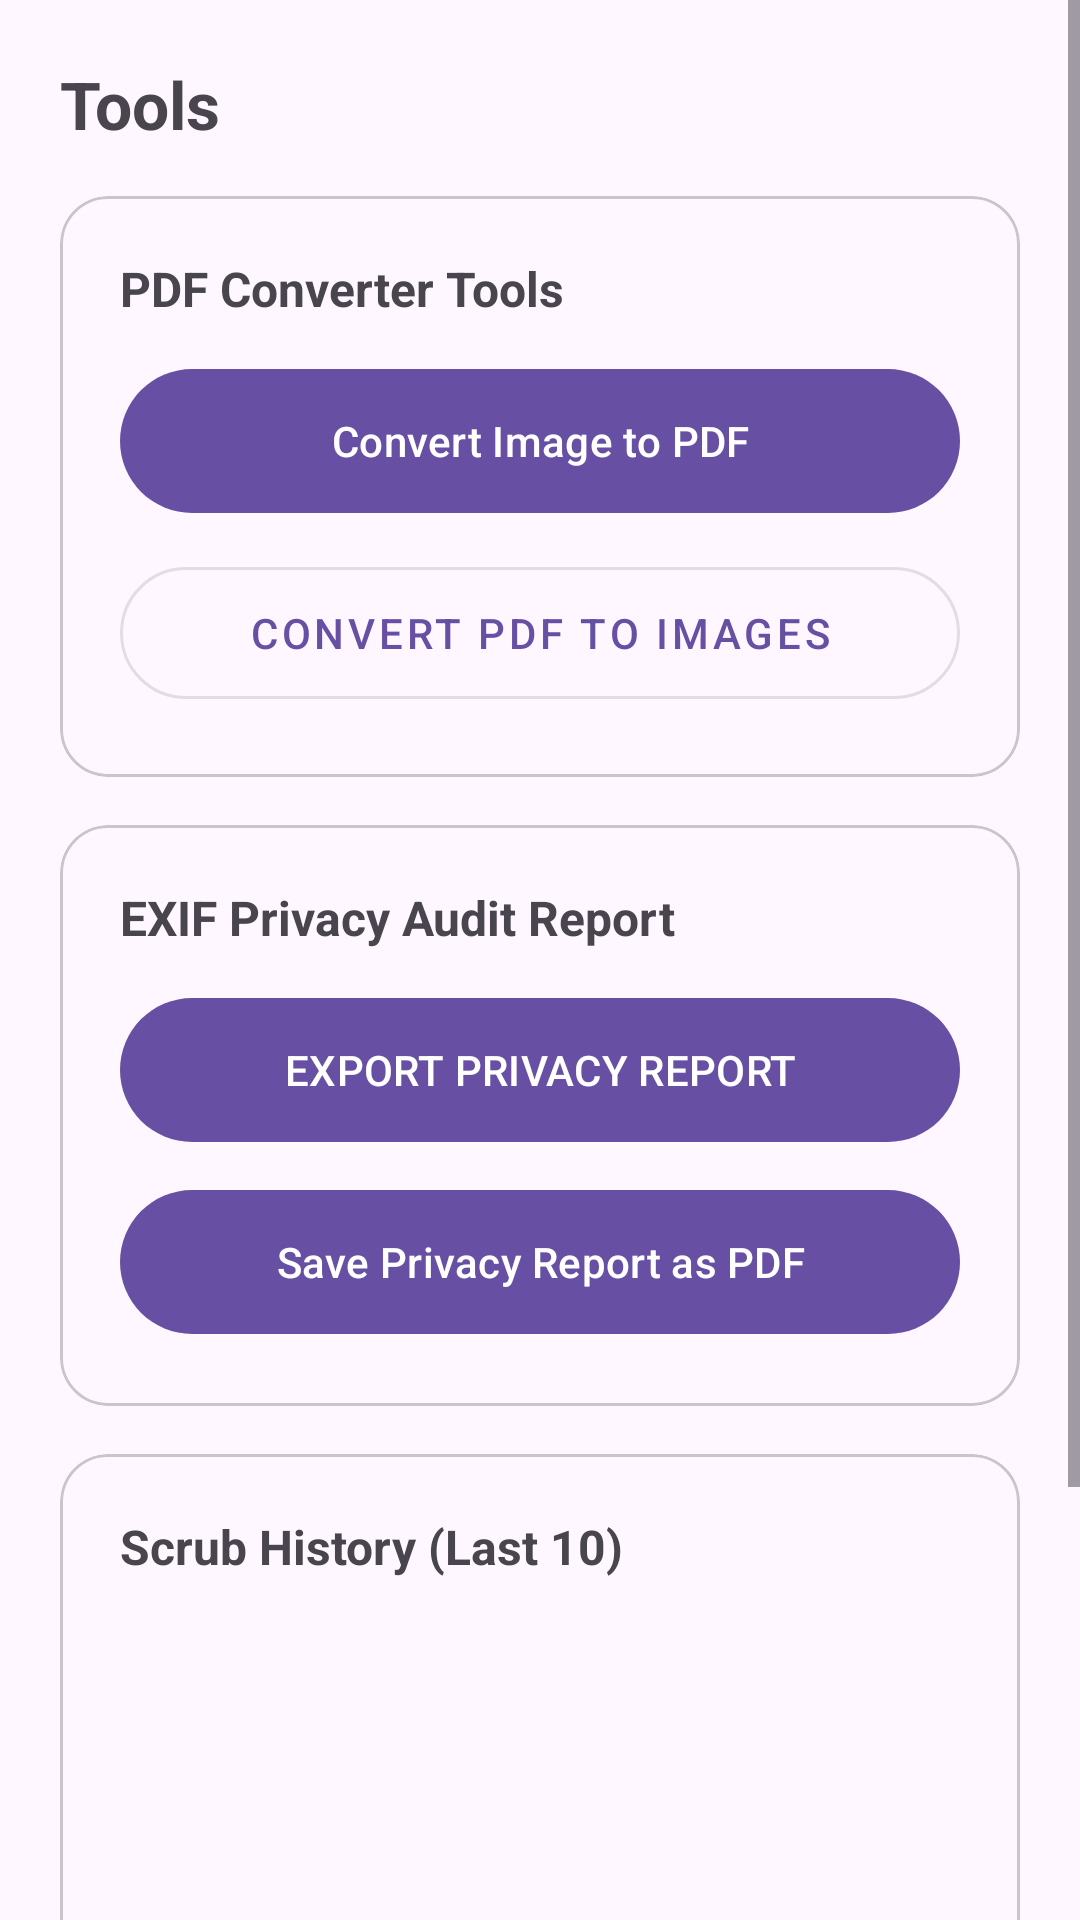

Produce the Android XML layout that renders to this screen, including the resource entries it uses.
<!-- AndroidManifest.xml: application theme Theme.ExifScrubberSpoofer -->
<!-- res/layout/fragment_tools.xml -->
<?xml version="1.0" encoding="utf-8"?>
<ScrollView xmlns:android="http://schemas.android.com/apk/res/android"
    xmlns:app="http://schemas.android.com/apk/res-auto"
    android:layout_width="match_parent"
    android:layout_height="match_parent"
    android:fillViewport="true">

    <LinearLayout
        android:layout_width="match_parent"
        android:layout_height="wrap_content"
        android:orientation="vertical"
        android:padding="20dp">

        <TextView
            android:layout_width="wrap_content"
            android:layout_height="wrap_content"
            android:text="@string/tab_tools"
            android:textSize="22sp"
            android:textStyle="bold" />

        
        <com.google.android.material.card.MaterialCardView
            android:layout_width="match_parent"
            android:layout_height="wrap_content"
            android:layout_marginTop="16dp"
            app:cardCornerRadius="16dp"
            app:strokeWidth="1dp">

            <LinearLayout
                android:layout_width="match_parent"
                android:layout_height="wrap_content"
                android:orientation="vertical"
                android:padding="20dp">

                <TextView
                    android:layout_width="wrap_content"
                    android:layout_height="wrap_content"
                    android:text="@string/pdf_dialog_title"
                    android:textSize="16sp"
                    android:textStyle="bold" />

                <com.google.android.material.button.MaterialButton
                    android:id="@+id/btnImageToPdf"
                    android:layout_width="match_parent"
                    android:layout_height="56dp"
                    android:layout_marginTop="12dp"
                    android:text="@string/btn_image_to_pdf"
                    app:cornerRadius="28dp" />

                <com.google.android.material.button.MaterialButton
                    android:id="@+id/btnPdfToImage"
                    style="@style/Widget.MaterialComponents.Button.OutlinedButton"
                    android:layout_width="match_parent"
                    android:layout_height="56dp"
                    android:layout_marginTop="8dp"
                    android:text="@string/btn_pdf_to_image"
                    app:cornerRadius="28dp" />
            </LinearLayout>
        </com.google.android.material.card.MaterialCardView>

        
        <com.google.android.material.card.MaterialCardView
            android:layout_width="match_parent"
            android:layout_height="wrap_content"
            android:layout_marginTop="16dp"
            app:cardCornerRadius="16dp"
            app:strokeWidth="1dp">

            <LinearLayout
                android:layout_width="match_parent"
                android:layout_height="wrap_content"
                android:orientation="vertical"
                android:padding="20dp">

                <TextView
                    android:layout_width="wrap_content"
                    android:layout_height="wrap_content"
                    android:text="@string/report_title"
                    android:textSize="16sp"
                    android:textStyle="bold" />

                <com.google.android.material.button.MaterialButton
                    android:id="@+id/btnExportReport"
                    android:layout_width="match_parent"
                    android:layout_height="56dp"
                    android:layout_marginTop="12dp"
                    android:text="@string/btn_export_report"
                    app:cornerRadius="28dp" />

                
                <com.google.android.material.button.MaterialButton
                    android:id="@+id/btnExportPdfReport"
                    android:layout_width="match_parent"
                    android:layout_height="56dp"
                    android:layout_marginTop="8dp"
                    android:text="@string/btn_export_pdf_report"
                    app:cornerRadius="28dp" />
            </LinearLayout>
        </com.google.android.material.card.MaterialCardView>

        
        <com.google.android.material.card.MaterialCardView
            android:layout_width="match_parent"
            android:layout_height="wrap_content"
            android:layout_marginTop="16dp"
            app:cardCornerRadius="16dp"
            app:strokeWidth="1dp">

            <LinearLayout
                android:layout_width="match_parent"
                android:layout_height="wrap_content"
                android:orientation="vertical"
                android:padding="20dp">

                <TextView
                    android:layout_width="wrap_content"
                    android:layout_height="wrap_content"
                    android:text="@string/history_title"
                    android:textSize="16sp"
                    android:textStyle="bold" />

                <androidx.recyclerview.widget.RecyclerView
                    android:id="@+id/rvHistory"
                    android:layout_width="match_parent"
                    android:layout_height="180dp"
                    android:layout_marginTop="12dp" />

                <com.google.android.material.button.MaterialButton
                    android:id="@+id/btnClearHistory"
                    style="@style/Widget.MaterialComponents.Button.OutlinedButton"
                    android:layout_width="match_parent"
                    android:layout_height="56dp"
                    android:layout_marginTop="12dp"
                    android:text="@string/btn_clear_history"
                    app:cornerRadius="28dp" />
            </LinearLayout>
        </com.google.android.material.card.MaterialCardView>

    </LinearLayout>
</ScrollView>
<!-- resources referenced by this layout -->
<resources>
  <string name="btn_clear_history">Clear History</string>
  <string name="btn_export_pdf_report">Save Privacy Report as PDF</string>
  <string name="btn_export_report">EXPORT PRIVACY REPORT</string>
  <string name="btn_image_to_pdf">Convert Image to PDF</string>
  <string name="btn_pdf_to_image">Convert PDF to Images</string>
  <string name="history_title">Scrub History (Last 10)</string>
  <string name="pdf_dialog_title">PDF Converter Tools</string>
  <string name="report_title">EXIF Privacy Audit Report</string>
  <string name="tab_tools">Tools</string>
  <style name="Theme.ExifScrubberSpoofer" parent="Base.Theme.ExifScrubberSpoofer" />
  <style name="Base.Theme.ExifScrubberSpoofer" parent="Theme.Material3.DayNight.NoActionBar">
          
          
      </style>
</resources>
